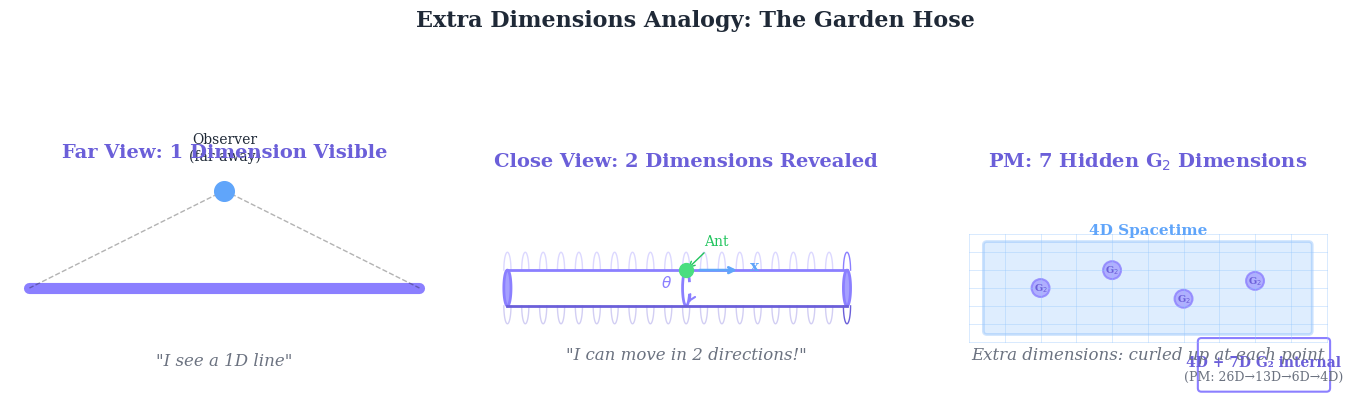

Write Python code to recreate this figure. (Note: this script raises an exception after producing the figure.)
#!/usr/bin/env python3
"""
Dimension Introduction Diagrams
================================

Generates introductory visualizations for dimensional concepts in
Principia Metaphysica:
1. dimension-analogy.png - Ant on a hose analogy for extra dimensions
2. kaluza-klein-intro.png - Introduction to Kaluza-Klein compactification

Copyright (c) 2025-2026 Andrew Keith Watts. All rights reserved.

Dedicated To:
    My Wife: Elizabeth May Watts
    Our Messiah: Jesus Of Nazareth
"""

import matplotlib.pyplot as plt
import matplotlib.patches as mpatches
from matplotlib.patches import Circle, FancyBboxPatch, Polygon, Arc, Wedge
from matplotlib.lines import Line2D
import numpy as np
from pathlib import Path

# PM color palette
PM_COLORS = {
    "purple": "#8b7fff",
    "blue": "#60a5fa",
    "green": "#4ade80",
    "dark_purple": "#6b5fd9",
    "dark_blue": "#3b82f6",
    "dark_green": "#22c55e",
    "light_purple": "#a5a0ff",
    "light_blue": "#93c5fd",
    "light_green": "#86efac",
    "text": "#1f2937",
    "text_light": "#6b7280",
    "background": "#fafafa",
}


def set_publication_style():
    """Set publication-quality matplotlib style."""
    plt.rcParams.update({
        "font.family": "serif",
        "font.serif": ["Times New Roman", "DejaVu Serif"],
        "text.usetex": False,
        "axes.labelsize": 12,
        "xtick.labelsize": 10,
        "ytick.labelsize": 10,
        "legend.fontsize": 10,
        "figure.dpi": 150,
        "savefig.dpi": 300,
        "axes.grid": False,
        "figure.facecolor": "white",
        "axes.facecolor": "white",
    })


def generate_dimension_analogy(output_path: str = "../../images/dimension-analogy.png"):
    """
    Generate the ant-on-a-hose analogy diagram.

    This classic analogy explains how extra dimensions can exist but be
    invisible at large scales:
    - From far away: the hose looks like a 1D line
    - Up close: you see it's actually a 2D surface (cylinder)
    - An ant can move along the hose AND around its circumference

    In PM: our 4D spacetime has 7 extra compactified G2 dimensions.
    """
    set_publication_style()
    fig, axes = plt.subplots(1, 3, figsize=(14, 5))

    # === Panel 1: Far view - Hose looks 1D ===
    ax1 = axes[0]
    ax1.set_xlim(-0.5, 10.5)
    ax1.set_ylim(-3, 3)
    ax1.set_aspect('equal')
    ax1.axis('off')

    # Draw "line" (hose from far away)
    ax1.plot([0, 10], [0, 0], color=PM_COLORS["purple"], linewidth=8, solid_capstyle='round')

    # Observer (far away)
    ax1.scatter([5], [2.5], s=200, color=PM_COLORS["blue"], zorder=10, marker='o')
    ax1.annotate("Observer\n(far away)", (5, 2.5), (5, 3.2),
                fontsize=10, ha='center', va='bottom',
                color=PM_COLORS["text"])

    # Dotted lines showing "view"
    ax1.plot([5, 0], [2.5, 0], 'k--', alpha=0.3, linewidth=1)
    ax1.plot([5, 10], [2.5, 0], 'k--', alpha=0.3, linewidth=1)

    # Label
    ax1.text(5, -2, '"I see a 1D line"', fontsize=12, ha='center',
            style='italic', color=PM_COLORS["text_light"])
    ax1.set_title("Far View: 1 Dimension Visible", fontsize=14,
                 fontweight='bold', color=PM_COLORS["dark_purple"], pad=10)

    # === Panel 2: Close view - Hose is 2D cylinder ===
    ax2 = axes[1]
    ax2.set_xlim(-1, 11)
    ax2.set_ylim(-3, 3)
    ax2.set_aspect('equal')
    ax2.axis('off')

    # Draw 3D-like cylinder (garden hose)
    # Top edge
    theta = np.linspace(0, np.pi, 50)
    for i in range(20):
        x_offset = i * 0.5
        # Draw ellipse cross-section
        y_top = 0.5 * np.sin(theta)
        x_ell = x_offset + 0.1 * np.cos(theta)
        ax2.plot(x_ell, y_top + 0.5, color=PM_COLORS["purple"],
                alpha=0.3 if i < 19 else 1, linewidth=1)
        ax2.plot(x_ell, -y_top - 0.5, color=PM_COLORS["dark_purple"],
                alpha=0.3 if i < 19 else 1, linewidth=1)

    # Main body lines
    ax2.plot([0, 9.5], [0.5, 0.5], color=PM_COLORS["purple"], linewidth=2)
    ax2.plot([0, 9.5], [-0.5, -0.5], color=PM_COLORS["dark_purple"], linewidth=2)

    # End cap ellipse
    end_theta = np.linspace(0, 2*np.pi, 100)
    ax2.fill(9.5 + 0.1*np.cos(end_theta), 0.5*np.sin(end_theta),
            color=PM_COLORS["light_purple"], edgecolor=PM_COLORS["purple"], linewidth=2)

    # Front cap ellipse
    ax2.fill(0 + 0.1*np.cos(end_theta), 0.5*np.sin(end_theta),
            color=PM_COLORS["light_purple"], edgecolor=PM_COLORS["purple"], linewidth=2)

    # Ant on the hose (close view)
    ax2.scatter([5], [0.5], s=100, color=PM_COLORS["green"], zorder=10, marker='o')
    ax2.annotate("Ant", (5, 0.5), (5.5, 1.2), fontsize=10,
                arrowprops=dict(arrowstyle='->', color=PM_COLORS["dark_green"]),
                color=PM_COLORS["dark_green"])

    # Arrows showing two directions of movement
    ax2.annotate("", (6.5, 0.5), (5.3, 0.5),
                arrowprops=dict(arrowstyle='->', color=PM_COLORS["blue"], lw=2))
    ax2.text(6.8, 0.5, "x", fontsize=11, color=PM_COLORS["blue"], fontweight='bold')

    # Circular motion arrow
    arc = Arc((5, 0), 0.2, 1, angle=0, theta1=60, theta2=300,
             color=PM_COLORS["purple"], linewidth=2)
    ax2.add_patch(arc)
    ax2.annotate("", (5.07, -0.4), (5.1, -0.35),
                arrowprops=dict(arrowstyle='->', color=PM_COLORS["purple"], lw=1.5))
    ax2.text(4.3, 0, r"$\theta$", fontsize=11, color=PM_COLORS["purple"], fontweight='bold')

    ax2.text(5, -2, '"I can move in 2 directions!"', fontsize=12, ha='center',
            style='italic', color=PM_COLORS["text_light"])
    ax2.set_title("Close View: 2 Dimensions Revealed", fontsize=14,
                 fontweight='bold', color=PM_COLORS["dark_purple"], pad=10)

    # === Panel 3: PM analogy - Our universe ===
    ax3 = axes[2]
    ax3.set_xlim(-1, 11)
    ax3.set_ylim(-3, 3)
    ax3.set_aspect('equal')
    ax3.axis('off')

    # Draw grid representing 4D spacetime
    for i in range(11):
        ax3.plot([i, i], [-1.5, 1.5], color=PM_COLORS["light_blue"],
                linewidth=0.5, alpha=0.5)
    for j in np.linspace(-1.5, 1.5, 7):
        ax3.plot([0, 10], [j, j], color=PM_COLORS["light_blue"],
                linewidth=0.5, alpha=0.5)

    # 4D spacetime label
    ax3.add_patch(FancyBboxPatch((0.5, -1.2), 9, 2.4,
                                  boxstyle="round,pad=0.1",
                                  facecolor=PM_COLORS["light_blue"],
                                  edgecolor=PM_COLORS["blue"],
                                  alpha=0.3, linewidth=2))
    ax3.text(5, 1.5, "4D Spacetime", fontsize=11, ha='center',
            fontweight='bold', color=PM_COLORS["blue"])

    # Small circles representing compactified dimensions at various points
    compact_positions = [(2, 0), (4, 0.5), (6, -0.3), (8, 0.2)]
    for (cx, cy) in compact_positions:
        # Draw tiny circle (compactified dimension)
        circle = Circle((cx, cy), 0.25, facecolor=PM_COLORS["light_purple"],
                        edgecolor=PM_COLORS["purple"], linewidth=1.5, alpha=0.8)
        ax3.add_patch(circle)
        # G2 label
        ax3.text(cx, cy, r"G$_2$", fontsize=7, ha='center', va='center',
                color=PM_COLORS["dark_purple"], fontweight='bold')

    # Dimension count box
    ax3.add_patch(FancyBboxPatch((6.5, -2.8), 3.5, 1.3,
                                  boxstyle="round,pad=0.1",
                                  facecolor='white',
                                  edgecolor=PM_COLORS["purple"],
                                  linewidth=1.5))
    ax3.text(8.25, -2.2, "4D + 7D G₂ internal", fontsize=10, ha='center',
            fontweight='bold', color=PM_COLORS["dark_purple"])
    ax3.text(8.25, -2.6, "(PM: 26D→13D→6D→4D)", fontsize=9, ha='center',
            color=PM_COLORS["text_light"])

    # Annotation
    ax3.text(5, -2, 'Extra dimensions: curled up at each point', fontsize=12,
            ha='center', style='italic', color=PM_COLORS["text_light"])
    ax3.set_title("PM: 7 Hidden G$_2$ Dimensions", fontsize=14,
                 fontweight='bold', color=PM_COLORS["dark_purple"], pad=10)

    # Main title
    fig.suptitle("Extra Dimensions Analogy: The Garden Hose", fontsize=16,
                fontweight='bold', y=1.02, color=PM_COLORS["text"])

    plt.tight_layout()

    # Save
    output = Path(__file__).parent / output_path
    output.parent.mkdir(parents=True, exist_ok=True)
    plt.savefig(output, dpi=300, bbox_inches='tight', facecolor='white')
    plt.close()
    print(f"[OK] Dimension analogy diagram saved to {output}")
    return str(output)


def generate_kaluza_klein_intro(output_path: str = "../../images/kaluza-klein-intro.png"):
    """
    Generate introduction to Kaluza-Klein compactification diagram.

    Shows:
    - 5D to 4D+1 compactification (original Kaluza-Klein)
    - How gauge fields emerge from geometry
    - PM extension: 26D → G₂ holonomy → 4D
    """
    set_publication_style()
    fig, axes = plt.subplots(1, 2, figsize=(14, 6))

    # === Panel 1: Classic Kaluza-Klein (5D -> 4D + circle) ===
    ax1 = axes[0]
    ax1.set_xlim(-2, 12)
    ax1.set_ylim(-4, 4)
    ax1.set_aspect('equal')
    ax1.axis('off')

    # 5D spacetime representation (before compactification)
    # Draw as a thick 2D slice with depth
    ax1.add_patch(FancyBboxPatch((-1, -2), 6, 4,
                                  boxstyle="round,pad=0.1",
                                  facecolor=PM_COLORS["light_blue"],
                                  edgecolor=PM_COLORS["blue"],
                                  alpha=0.5, linewidth=2))
    ax1.text(2, 2.5, "5D Spacetime", fontsize=12, ha='center',
            fontweight='bold', color=PM_COLORS["blue"])

    # Coordinate labels
    ax1.text(2, -0.5, r"$(x, y, z, t, w)$", fontsize=11, ha='center',
            color=PM_COLORS["dark_blue"])

    # Arrow showing compactification
    ax1.annotate("", (8.5, 0), (5.5, 0),
                arrowprops=dict(arrowstyle='->', color=PM_COLORS["purple"],
                               lw=3, mutation_scale=20))
    ax1.text(7, 1, "Compactify\n$w$ dimension", fontsize=10, ha='center',
            color=PM_COLORS["dark_purple"], fontweight='bold')

    # 4D spacetime (after compactification)
    ax1.add_patch(FancyBboxPatch((7, -2), 4.5, 4,
                                  boxstyle="round,pad=0.1",
                                  facecolor=PM_COLORS["light_green"],
                                  edgecolor=PM_COLORS["green"],
                                  alpha=0.5, linewidth=2))
    ax1.text(9.25, 2.5, "4D Spacetime", fontsize=12, ha='center',
            fontweight='bold', color=PM_COLORS["dark_green"])
    ax1.text(9.25, 1.7, r"$(x, y, z, t)$", fontsize=10, ha='center',
            color=PM_COLORS["dark_green"])

    # Small circle representing compactified dimension at each point
    for (cx, cy) in [(8, 0), (9.5, 0.8), (10.5, -0.5)]:
        circle = Circle((cx, cy), 0.3, facecolor=PM_COLORS["light_purple"],
                        edgecolor=PM_COLORS["purple"], linewidth=1.5, alpha=0.8)
        ax1.add_patch(circle)
        # Arrow showing circular dimension
        arc = Arc((cx, cy), 0.5, 0.5, angle=0, theta1=30, theta2=330,
                 color=PM_COLORS["dark_purple"], linewidth=1.5)
        ax1.add_patch(arc)

    # What emerges box
    ax1.add_patch(FancyBboxPatch((6.8, -3.8), 5, 1.2,
                                  boxstyle="round,pad=0.1",
                                  facecolor='white',
                                  edgecolor=PM_COLORS["purple"],
                                  linewidth=1.5))
    ax1.text(9.3, -3.2, "Emerges: Electromagnetism!", fontsize=10, ha='center',
            fontweight='bold', color=PM_COLORS["dark_purple"])
    ax1.text(9.3, -3.6, r"$g_{5\mu} \rightarrow A_\mu$ (photon field)", fontsize=9,
            ha='center', color=PM_COLORS["text_light"])

    ax1.set_title("Classic Kaluza-Klein (1921-1926)", fontsize=14,
                 fontweight='bold', color=PM_COLORS["text"], pad=10)

    # === Panel 2: PM Extension (26D -> 13D -> 4D + G2) ===
    ax2 = axes[1]
    ax2.set_xlim(-2, 12)
    ax2.set_ylim(-4, 4)
    ax2.set_aspect('equal')
    ax2.axis('off')

    # 26D total spacetime (PM v21+ framework)
    ax2.add_patch(FancyBboxPatch((-1, -2), 5, 4,
                                  boxstyle="round,pad=0.1",
                                  facecolor=PM_COLORS["light_purple"],
                                  edgecolor=PM_COLORS["purple"],
                                  alpha=0.5, linewidth=2))
    ax2.text(1.5, 2.5, "26D Total", fontsize=12, ha='center',
            fontweight='bold', color=PM_COLORS["purple"])
    ax2.text(1.5, 1.7, r"$M^{26}_{(24,2)}$", fontsize=11, ha='center',
            color=PM_COLORS["dark_purple"])

    # Breakdown inside the 26D box
    ax2.text(1.5, 0.3, "→ 13D → 6D → 4D", fontsize=10, ha='center',
            color=PM_COLORS["text"])
    ax2.text(1.5, -0.5, r"$M^4 \times X^7$", fontsize=10, ha='center',
            color=PM_COLORS["text_light"])

    # Arrow showing compactification
    ax2.annotate("", (7, 0), (4.5, 0),
                arrowprops=dict(arrowstyle='->', color=PM_COLORS["green"],
                               lw=3, mutation_scale=20))
    ax2.text(5.75, 1.2, "G$_2$ Holonomy\nCompactification", fontsize=10, ha='center',
            color=PM_COLORS["dark_green"], fontweight='bold')

    # 4D spacetime result
    ax2.add_patch(FancyBboxPatch((6.5, 0.5), 2.5, 2,
                                  boxstyle="round,pad=0.1",
                                  facecolor=PM_COLORS["light_blue"],
                                  edgecolor=PM_COLORS["blue"],
                                  alpha=0.6, linewidth=2))
    ax2.text(7.75, 2.8, "4D Spacetime", fontsize=11, ha='center',
            fontweight='bold', color=PM_COLORS["blue"])
    ax2.text(7.75, 1.5, "Observable\nUniverse", fontsize=9, ha='center',
            color=PM_COLORS["dark_blue"])

    # G2 manifold representation
    ax2.add_patch(FancyBboxPatch((9.2, 0.5), 2.3, 2,
                                  boxstyle="round,pad=0.1",
                                  facecolor=PM_COLORS["light_green"],
                                  edgecolor=PM_COLORS["green"],
                                  alpha=0.6, linewidth=2))
    ax2.text(10.35, 2.8, "7D G$_2$", fontsize=11, ha='center',
            fontweight='bold', color=PM_COLORS["dark_green"])
    # Draw small G2 symbol (7-pointed star approximation)
    g2_center = (10.35, 1.3)
    n_points = 7
    outer_r, inner_r = 0.5, 0.25
    angles = np.linspace(-np.pi/2, 3*np.pi/2, n_points, endpoint=False)
    star_points = []
    for i, angle in enumerate(angles):
        star_points.append((g2_center[0] + outer_r*np.cos(angle),
                           g2_center[1] + outer_r*np.sin(angle)))
        next_angle = angle + np.pi/n_points
        star_points.append((g2_center[0] + inner_r*np.cos(next_angle),
                           g2_center[1] + inner_r*np.sin(next_angle)))
    star = Polygon(star_points, facecolor=PM_COLORS["green"],
                  edgecolor=PM_COLORS["dark_green"], alpha=0.7, linewidth=1)
    ax2.add_patch(star)

    # What emerges - multiple items
    emerge_y = -1.5
    ax2.add_patch(FancyBboxPatch((6, emerge_y-1.8), 5.8, 2.5,
                                  boxstyle="round,pad=0.1",
                                  facecolor='white',
                                  edgecolor=PM_COLORS["green"],
                                  linewidth=1.5))
    ax2.text(8.9, emerge_y+0.3, "What Emerges:", fontsize=11, ha='center',
            fontweight='bold', color=PM_COLORS["dark_green"])

    emerges = [
        (r"$\bullet$ Standard Model gauge group", PM_COLORS["purple"]),
        (r"$\bullet$ 3 fermion generations", PM_COLORS["blue"]),
        (r"$\bullet$ Yukawa couplings", PM_COLORS["green"]),
    ]
    for i, (text, color) in enumerate(emerges):
        ax2.text(8.9, emerge_y - 0.2 - i*0.4, text, fontsize=9, ha='center',
                color=color)

    # Scale annotation
    ax2.text(5.75, -3.5, r"Compactification scale: $\ell_{G_2} \sim \ell_{Pl}$",
            fontsize=10, ha='center', color=PM_COLORS["text_light"], style='italic')

    ax2.set_title("PM: 26D with G$_2$ Holonomy", fontsize=14,
                 fontweight='bold', color=PM_COLORS["text"], pad=10)

    # Main title
    fig.suptitle("Kaluza-Klein Compactification: From 5D to PM's 26D", fontsize=16,
                fontweight='bold', y=1.02, color=PM_COLORS["text"])

    plt.tight_layout()

    # Save
    output = Path(__file__).parent / output_path
    output.parent.mkdir(parents=True, exist_ok=True)
    plt.savefig(output, dpi=300, bbox_inches='tight', facecolor='white')
    plt.close()
    print(f"[OK] Kaluza-Klein intro diagram saved to {output}")
    return str(output)


def main():
    """Generate all dimension introduction diagrams."""
    print("Generating dimension introduction diagrams...")
    print("=" * 50)

    generate_dimension_analogy()
    generate_kaluza_klein_intro()

    print("=" * 50)
    print("All dimension introduction diagrams generated successfully!")


if __name__ == "__main__":
    main()
